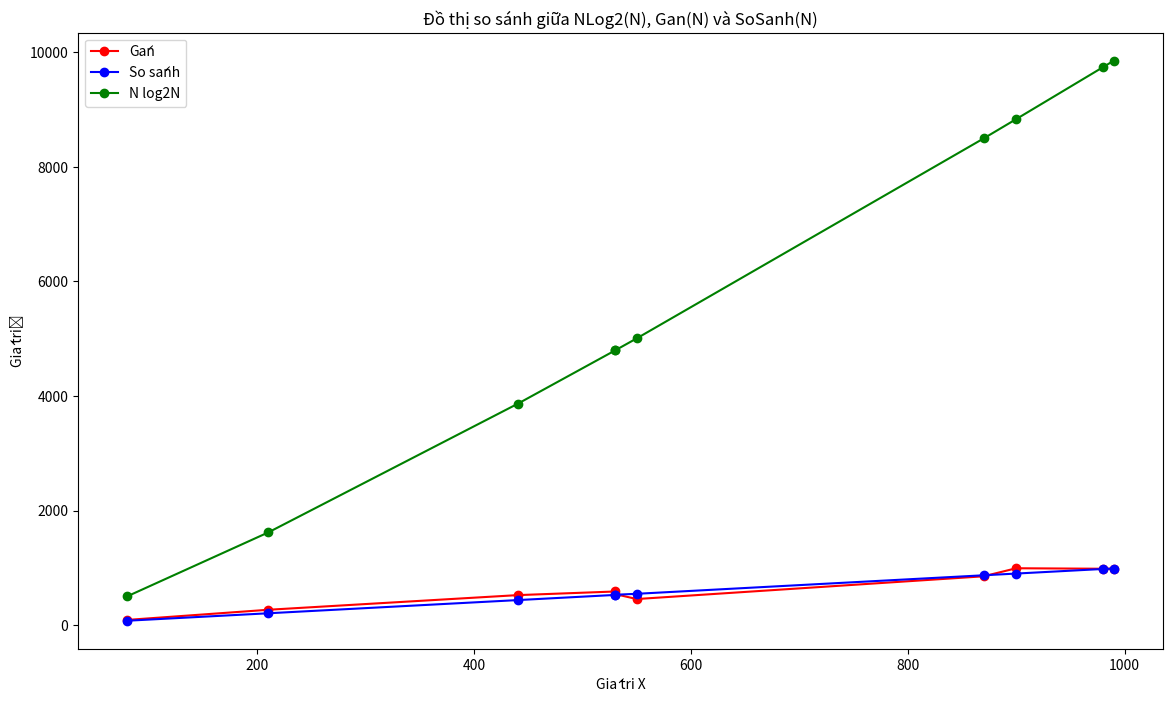

The matplotlib source for this figure:
# -*- coding: utf-8 -*-
"""19110290_THPTTT_Tuan2.ipynb

Automatically generated by Colaboratory.

Original file is located at
    https://colab.research.google.com/drive/1GJBUJIj_y7arinCo48_QZcOvgj9azLoC

# Họ & Tên: Phạm Nguyễn Phương Duy
# MSSV: 19110290
"""

#Khởi tạo mảng N 
import math
import random

#Khai Báo
array_N = [] 

for i in range(1, 1001):
  if i % 10 == 0:
    array_N.append(i)
  
print("Mảng N:",array_N)
print(f"Mảng N có {len(array_N)} phần tử ")

def check_sum(A, x):
    # Sắp xếp mảng A
    A.sort()
    # Khởi tạo hai con trỏ
    i = 0
    j = len(A) - 1
    # Khởi tạo kết quả
    result = []
    #Khởi tạo phép gán và so sánh
    G  = 3
    SS = 0
    # Duyệt qua mảng A
    while i < j:
        SS = SS + 1
        # Nếu tổng của A[i] và A[j] bằng x, thì thêm cặp (i, j) vào kết quả
        if A[i] + A[j] == x:
            result.append((A[i], A[j]))
            i = i + 1
            j = i - 1

            SS = SS + 1
            G = G + 3
        # Nếu tổng của A[i] và A[j] nhỏ hơn x, thì tăng i
        elif A[i] + A[j] < x:
            i = i - 1

            SS = SS + 1
            G = G + 1
        # Nếu tổng của A[i] và A[j] lớn hơn x, thì giảm j
        else:
            j = j - 1
            G = G + 1

    # Trả về kết quả
    return result, G, SS

import random
import math
import matplotlib.pyplot as plt

# Khởi tạo kết quả
array_G  = []
array_SS = []
array_Nlog2N = []
array_cN = []
# Khởi tạo x 
x = 50

#In ra kết quả 
for i in range(10):

    #Khởi tạo giá tri
    N = random.choice(array_N)
    A = random.sample(range(1,10001),N)
    result, G, SS  = check_sum(A, x)
    Nlog2N =  N*math.log2(N) 
    #In kết quả
    print(f"TH {i+1}")
    print(f"Mảng A : {A}")
    print(f"Giá trị N :{N}")
    print(f"Giá trị Nlog2N: {Nlog2N}")
    print(f"Số phép gán: {G} ")
    print(f"Số phép so sánh: {SS}")
    print(f"Có {len(result)} cặp có tổng bằng {x}")
    print(f"Các cặp có tổng bằng {x} là  {result}\n")
    #Thêm giá trị vào mảng để vẽ hình 
    array_G.append(G)
    array_SS.append(SS)
    array_Nlog2N.append(Nlog2N)
    array_cN.append(N)

# Sắp xếp mảng giá trị
array_G.sort()
array_SS.sort()
array_Nlog2N.sort()
array_cN.sort()

import matplotlib.pyplot as plt
import numpy as np
import random

#Vẽ đồ thị so sánh giữa NLog2(N), Gan(N) và So sánh(N)'
fig = plt.figure(figsize=(14, 8))

value_N = array_cN
value_Gan = array_G
value_SoSanh = array_SS
value_Nlog2N = array_Nlog2N

#Tách các giá trị đồ thị khi bị trùng lặp trong biểu đồ 
offset = 50
Gan_offset = value_Gan + np.random.randn(len(value_Gan)) * offset

print(f"Gán: {array_G}")
print(f"So Sanh :{array_SS}")
print(f"N log2N :{array_Nlog2N}")
print(f"N {array_cN}")

plt.plot(value_N, Gan_offset, 'ro-', label='Gán')
plt.plot(value_N, value_SoSanh, 'bo-', label='So sánh')
plt.plot(value_N, value_Nlog2N, 'go-', label='N log2N')
plt.title('Đồ thị so sánh giữa NLog2(N), Gan(N) và SoSanh(N)')
plt.xlabel('Giá tri X')
plt.ylabel('Giá trị')
plt.legend()
plt.show()